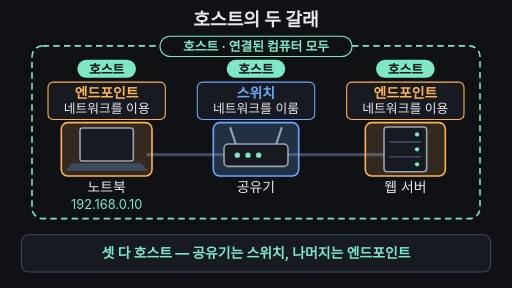
t = 0.00 s
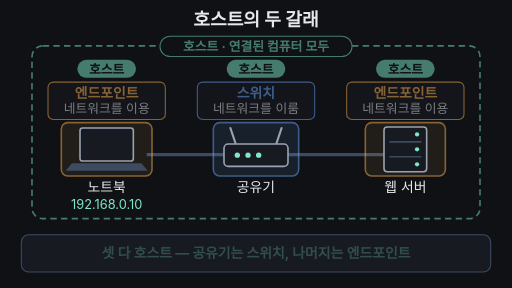
t = 1.65 s
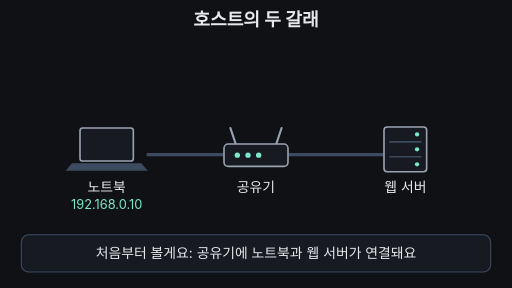
t = 3.40 s
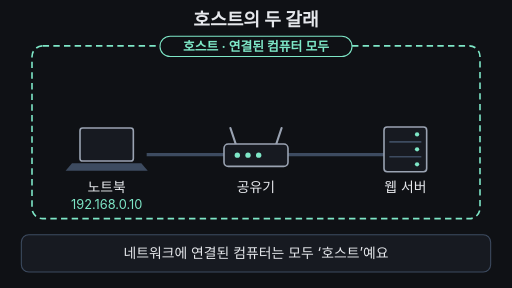
t = 4.95 s
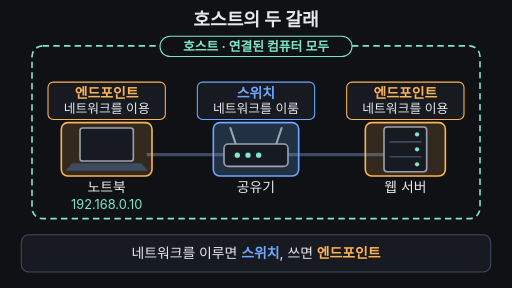
t = 6.70 s
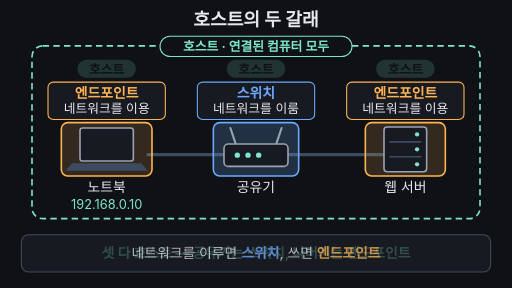
t = 7.65 s

The animated SVG that drew these frames (rendered in a browser with its animation timeline set to each time). Animation: 8 SMIL elements (animate=8); one cycle of 10.00 s, repeats indefinitely.

<svg xmlns="http://www.w3.org/2000/svg" viewBox="0 0 960 540" width="960" height="540" font-family="-apple-system,'Apple SD Gothic Neo','Segoe UI',sans-serif">
<rect width="960" height="540" fill="#0f1115"/>
<text x="480" y="48" text-anchor="middle" font-size="34" font-weight="700" fill="#e6e8ec">호스트의 두 갈래</text>

<!-- 지도 장면 -->
<g id="map">
  <!-- 연결선 -->
  <line x1="275" y1="290" x2="420" y2="290" stroke="#3d4b60" stroke-width="6"/>
  <line x1="540" y1="290" x2="720" y2="290" stroke="#3d4b60" stroke-width="6"/>

  <!-- 강조 덧칠: 엔드포인트(주황), 스위치(파랑) -->
  <g>
    <animate attributeName="opacity" dur="10s" repeatCount="indefinite" values="1;1;0;0;1;1" keyTimes="0;0.15;0.18;0.54;0.57;1"/>
    <rect x="115" y="230" width="170" height="100" rx="12" fill="#ffb454" fill-opacity="0.15" stroke="#ffb454" stroke-width="3"/>
    <rect x="685" y="230" width="150" height="100" rx="12" fill="#ffb454" fill-opacity="0.15" stroke="#ffb454" stroke-width="3"/>
    <rect x="400" y="230" width="160" height="100" rx="12" fill="#6ea8fe" fill-opacity="0.2" stroke="#6ea8fe" stroke-width="3"/>
  </g>

  <!-- 노트북 -->
  <rect x="150" y="240" width="100" height="62" rx="5" fill="#171a21" stroke="#9aa3b2" stroke-width="3"/>
  <path d="M135 306 H265 L277 320 H123 Z" fill="#3d4b60"/>
  <!-- 공유기 -->
  <line x1="442" y1="270" x2="432" y2="240" stroke="#9aa3b2" stroke-width="4" stroke-linecap="round"/>
  <line x1="518" y1="270" x2="528" y2="240" stroke="#9aa3b2" stroke-width="4" stroke-linecap="round"/>
  <rect x="420" y="270" width="120" height="42" rx="8" fill="#171a21" stroke="#9aa3b2" stroke-width="3"/>
  <circle cx="445" cy="291" r="5" fill="#7ee7c7"/><circle cx="465" cy="291" r="5" fill="#7ee7c7"/><circle cx="485" cy="291" r="5" fill="#7ee7c7"/>
  <!-- 웹 서버 -->
  <rect x="720" y="238" width="80" height="84" rx="6" fill="#171a21" stroke="#9aa3b2" stroke-width="3"/>
  <line x1="730" y1="266" x2="790" y2="266" stroke="#3d4b60" stroke-width="3"/>
  <line x1="730" y1="294" x2="790" y2="294" stroke="#3d4b60" stroke-width="3"/>
  <circle cx="782" cy="252" r="4" fill="#7ee7c7"/><circle cx="782" cy="280" r="4" fill="#7ee7c7"/><circle cx="782" cy="308" r="4" fill="#7ee7c7"/>

  <!-- 장비 이름 -->
  <text x="200" y="360" text-anchor="middle" font-size="26" fill="#e6e8ec">노트북</text>
  <text x="200" y="392" text-anchor="middle" font-size="24" fill="#7ee7c7">192.168.0.10</text>
  <text x="480" y="360" text-anchor="middle" font-size="26" fill="#e6e8ec">공유기</text>
  <text x="760" y="360" text-anchor="middle" font-size="26" fill="#e6e8ec">웹 서버</text>

  <!-- 호스트 테두리 -->
  <g>
    <animate attributeName="opacity" dur="10s" repeatCount="indefinite" values="1;1;0;0;1;1" keyTimes="0;0.15;0.18;0.34;0.37;1"/>
    <rect x="60" y="86" width="840" height="324" rx="20" fill="none" stroke="#7ee7c7" stroke-width="3" stroke-dasharray="12 8"/>
    <rect x="300" y="68" width="360" height="38" rx="19" fill="#0f1115" stroke="#7ee7c7" stroke-width="2"/>
    <text x="480" y="96" text-anchor="middle" font-size="24" font-weight="700" fill="#7ee7c7">호스트 · 연결된 컴퓨터 모두</text>
  </g>

  <!-- 역할 꼬리표: 스위치 / 엔드포인트 -->
  <g>
    <animate attributeName="opacity" dur="10s" repeatCount="indefinite" values="1;1;0;0;1;1" keyTimes="0;0.15;0.18;0.54;0.57;1"/>
    <rect x="90" y="154" width="220" height="70" rx="10" fill="#171a21" stroke="#ffb454" stroke-width="2"/>
    <text x="200" y="184" text-anchor="middle" font-size="26" font-weight="700" fill="#ffb454">엔드포인트</text>
    <text x="200" y="212" text-anchor="middle" font-size="24" fill="#e6e8ec">네트워크를 이용</text>
    <rect x="370" y="154" width="220" height="70" rx="10" fill="#171a21" stroke="#6ea8fe" stroke-width="2"/>
    <text x="480" y="184" text-anchor="middle" font-size="26" font-weight="700" fill="#6ea8fe">스위치</text>
    <text x="480" y="212" text-anchor="middle" font-size="24" fill="#e6e8ec">네트워크를 이룸</text>
    <rect x="650" y="154" width="220" height="70" rx="10" fill="#171a21" stroke="#ffb454" stroke-width="2"/>
    <text x="760" y="184" text-anchor="middle" font-size="26" font-weight="700" fill="#ffb454">엔드포인트</text>
    <text x="760" y="212" text-anchor="middle" font-size="24" fill="#e6e8ec">네트워크를 이용</text>
  </g>

  <!-- 셋 다 호스트 칩: 공유기도 호스트 -->
  <g>
    <animate attributeName="opacity" dur="10s" repeatCount="indefinite" values="1;1;0;0;1;1" keyTimes="0;0.15;0.18;0.76;0.79;1"/>
    <rect x="145" y="112" width="110" height="34" rx="17" fill="#7ee7c7"/>
    <text x="200" y="138" text-anchor="middle" font-size="24" font-weight="700" fill="#0f1115">호스트</text>
    <rect x="425" y="112" width="110" height="34" rx="17" fill="#7ee7c7"/>
    <text x="480" y="138" text-anchor="middle" font-size="24" font-weight="700" fill="#0f1115">호스트</text>
    <rect x="705" y="112" width="110" height="34" rx="17" fill="#7ee7c7"/>
    <text x="760" y="138" text-anchor="middle" font-size="24" font-weight="700" fill="#0f1115">호스트</text>
  </g>
</g>

<!-- 자막 바 -->
<rect x="40" y="440" width="880" height="70" rx="14" fill="#171a21" stroke="#3d4b60" stroke-width="2"/>
<g font-size="26" text-anchor="middle" fill="#e6e8ec">
  <text x="480" y="484" font-weight="700" fill="#7ee7c7">셋 다 호스트 — 공유기는 스위치, 나머지는 엔드포인트
    <animate attributeName="opacity" dur="10s" repeatCount="indefinite" values="1;1;0;0;1;1" keyTimes="0;0.15;0.17;0.76;0.78;1"/></text>
  <text x="480" y="484" opacity="0">처음부터 볼게요: 공유기에 노트북과 웹 서버가 연결돼요
    <animate attributeName="opacity" dur="10s" repeatCount="indefinite" values="0;0;1;1;0;0" keyTimes="0;0.17;0.19;0.34;0.36;1"/></text>
  <text x="480" y="484" opacity="0">네트워크에 연결된 컴퓨터는 모두 ‘호스트’예요
    <animate attributeName="opacity" dur="10s" repeatCount="indefinite" values="0;0;1;1;0;0" keyTimes="0;0.34;0.36;0.54;0.56;1"/></text>
  <text x="480" y="484" opacity="0">네트워크를 이루면 <tspan fill="#6ea8fe" font-weight="700">스위치</tspan>, 쓰면 <tspan fill="#ffb454" font-weight="700">엔드포인트</tspan>
    <animate attributeName="opacity" dur="10s" repeatCount="indefinite" values="0;0;1;1;0;0" keyTimes="0;0.54;0.56;0.76;0.78;1"/></text>
</g>
</svg>
